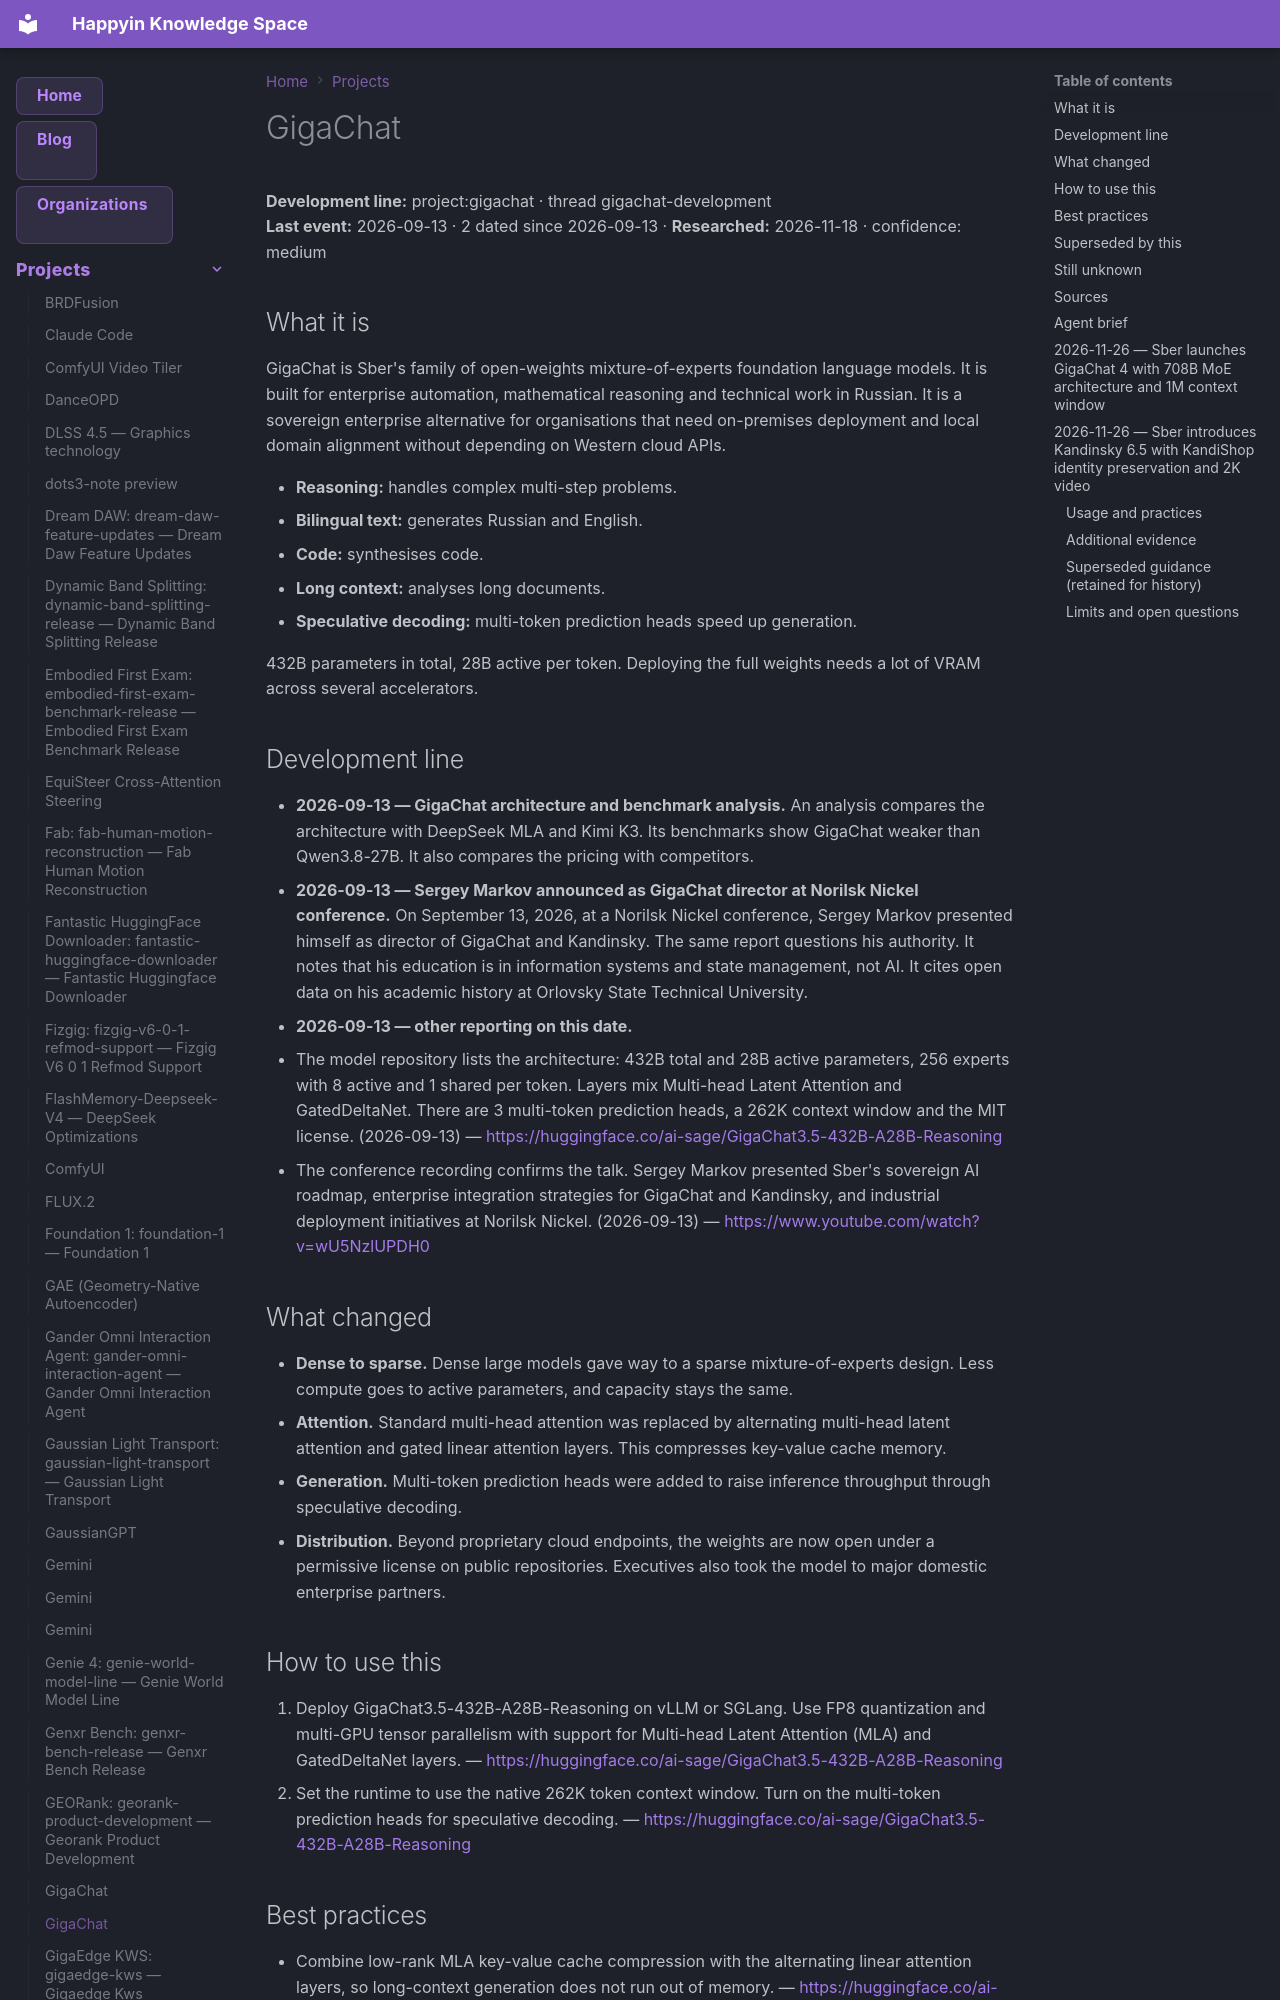

repository: AnastasiyaW/knowledge-space · page: projects/gigachat/index.html · generator: mkdocs

---
title: "GigaChat"
category: "projects"
date: 2026-09-13
tags: ["gigachat", "gigachat-development", "project"]
aliases: ["GigaChat", "GigaChat 2"]
---

# GigaChat

**Development line:** project:gigachat · thread gigachat-development  
**Last event:** 2026-09-13 · 2 dated since 2026-09-13 · **Researched:** 2026-11-18 · confidence: medium

## What it is

GigaChat is Sber's family of open-weights mixture-of-experts foundation language models. It is built for enterprise automation, mathematical reasoning and technical work in Russian. It is a sovereign enterprise alternative for organisations that need on-premises deployment and local domain alignment without depending on Western cloud APIs.

- **Reasoning:** handles complex multi-step problems.
- **Bilingual text:** generates Russian and English.
- **Code:** synthesises code.
- **Long context:** analyses long documents.
- **Speculative decoding:** multi-token prediction heads speed up generation.

432B parameters in total, 28B active per token. Deploying the full weights needs a lot of VRAM across several accelerators.

## Development line

- **2026-09-13 — GigaChat architecture and benchmark analysis.** An analysis compares the architecture with DeepSeek MLA and Kimi K3. Its benchmarks show GigaChat weaker than Qwen3.8-27B. It also compares the pricing with competitors.
- **2026-09-13 — Sergey Markov announced as GigaChat director at Norilsk Nickel conference.** On September 13, 2026, at a Norilsk Nickel conference, Sergey Markov presented himself as director of GigaChat and Kandinsky. The same report questions his authority. It notes that his education is in information systems and state management, not AI. It cites open data on his academic history at Orlovsky State Technical University.
- **2026-09-13 — other reporting on this date.**
  - The model repository lists the architecture: 432B total and 28B active parameters, 256 experts with 8 active and 1 shared per token. Layers mix Multi-head Latent Attention and GatedDeltaNet. There are 3 multi-token prediction heads, a 262K context window and the MIT license. (2026-09-13) — <https://huggingface.co/ai-sage/GigaChat3.5-432B-A28B-Reasoning>
  - The conference recording confirms the talk. Sergey Markov presented Sber's sovereign AI roadmap, enterprise integration strategies for GigaChat and Kandinsky, and industrial deployment initiatives at Norilsk Nickel. (2026-09-13) — <https://www.youtube.com/watch?v=wU5NzlUPDH0>

## What changed

- **Dense to sparse.** Dense large models gave way to a sparse mixture-of-experts design. Less compute goes to active parameters, and capacity stays the same.
- **Attention.** Standard multi-head attention was replaced by alternating multi-head latent attention and gated linear attention layers. This compresses key-value cache memory.
- **Generation.** Multi-token prediction heads were added to raise inference throughput through speculative decoding.
- **Distribution.** Beyond proprietary cloud endpoints, the weights are now open under a permissive license on public repositories. Executives also took the model to major domestic enterprise partners.

## How to use this

1. Deploy GigaChat3.5-432B-A28B-Reasoning on vLLM or SGLang. Use FP8 quantization and multi-GPU tensor parallelism with support for Multi-head Latent Attention (MLA) and GatedDeltaNet layers.
  — <https://huggingface.co/ai-sage/GigaChat3.5-432B-A28B-Reasoning>
2. Set the runtime to use the native 262K token context window. Turn on the multi-token prediction heads for speculative decoding.
  — <https://huggingface.co/ai-sage/GigaChat3.5-432B-A28B-Reasoning>
